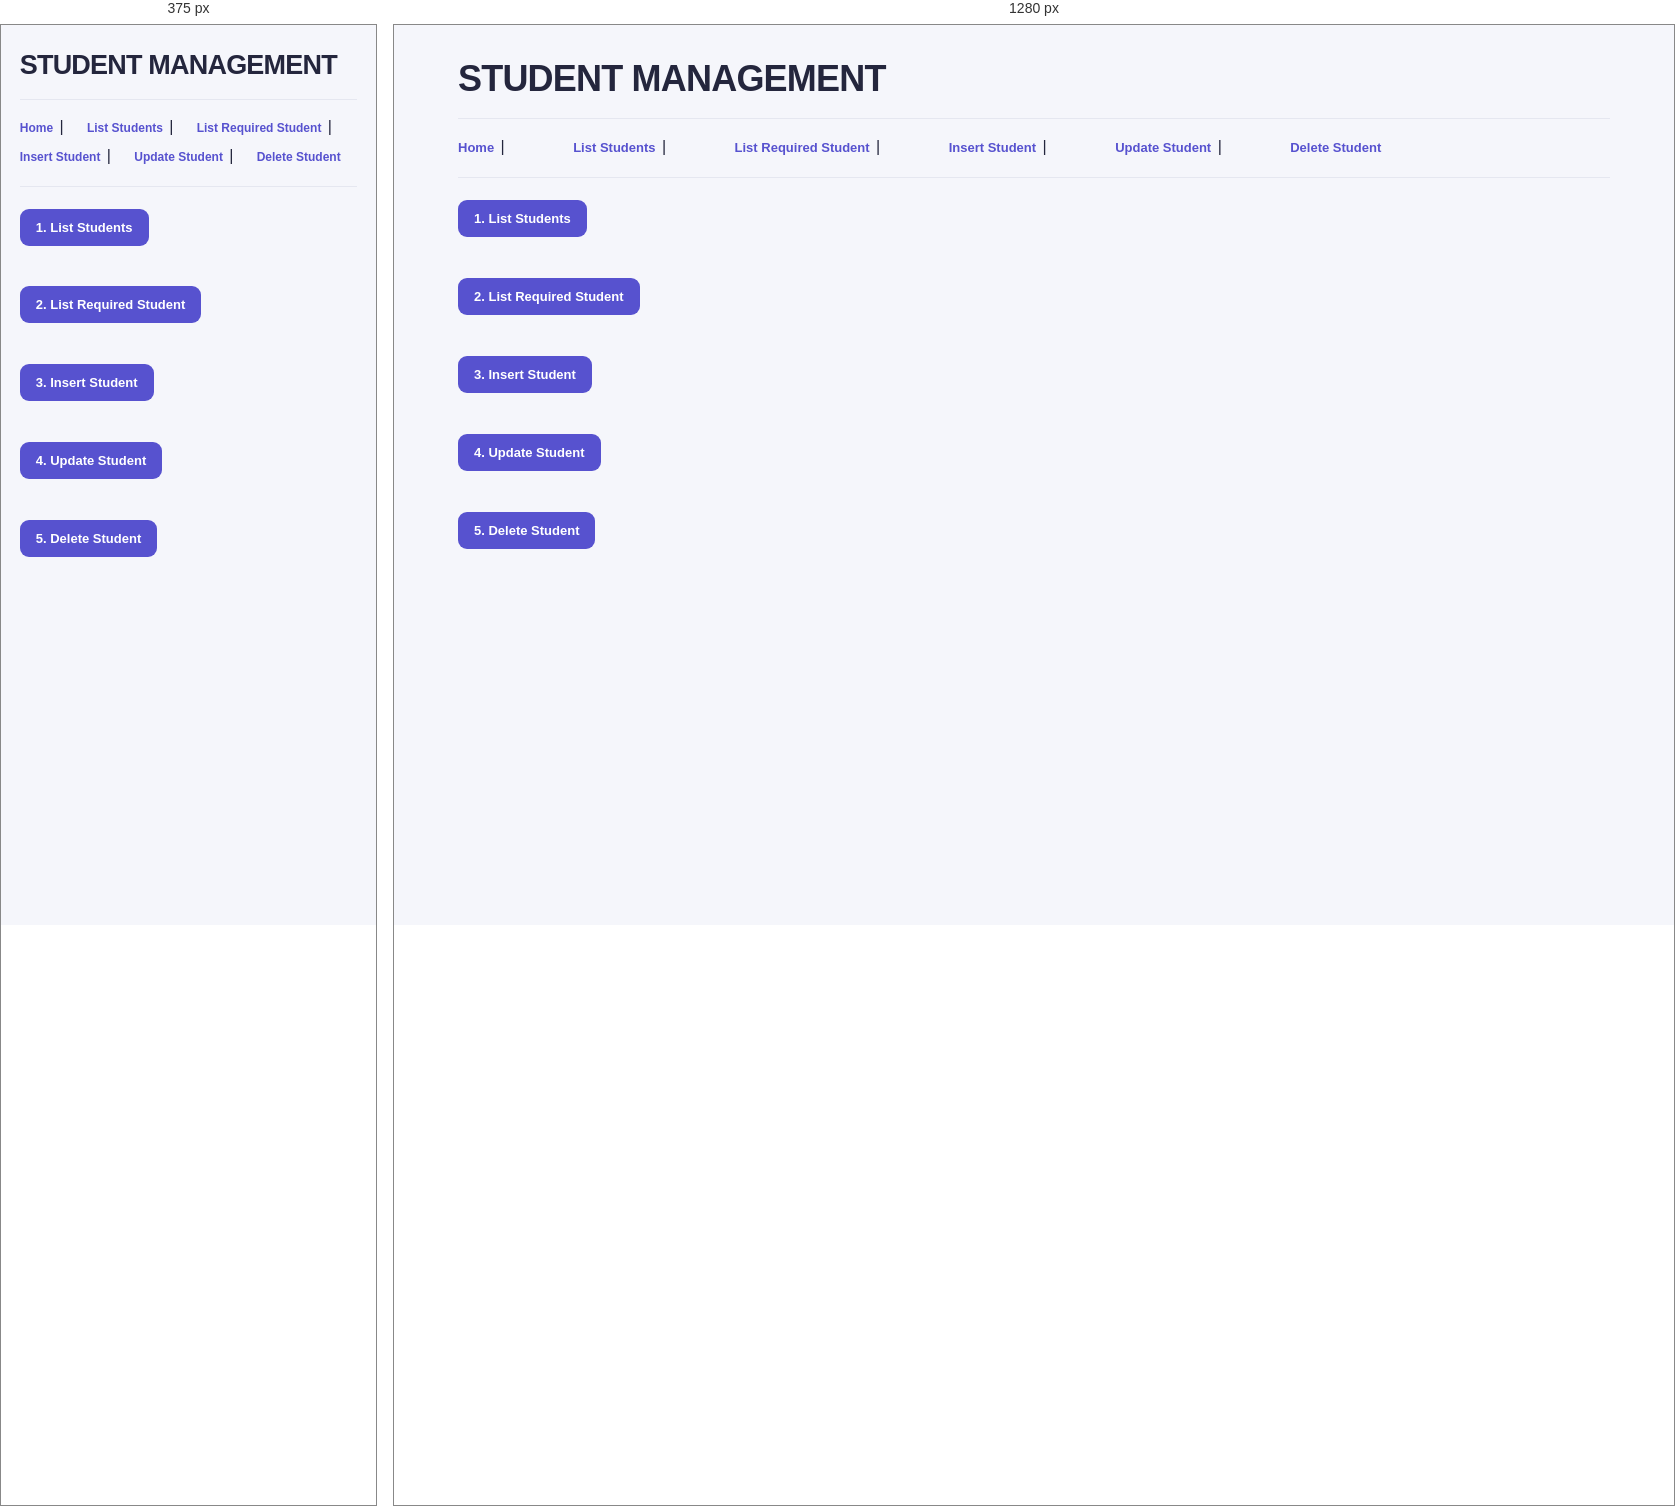
Rendered at 375 px and 1280 px, left to right.

<!-- file: index.html -->
<!DOCTYPE html>
<html>

<head>
<meta name="viewport" content="width=device-width, initial-scale=1.0">
    <title>Student Management</title>
    <link rel="stylesheet" href="style.css">
</head>

<body>

<h1>STUDENT MANAGEMENT</h1>
<hr>

<a href="index.html">Home</a> |
<a href="list.html">List Students</a> |
<a href="listOne.html">List Required Student</a> |
<a href="insert.html">Insert Student</a> |
<a href="update.html">Update Student</a> |
<a href="delete.html">Delete Student</a>

<hr>

<button onclick="location.href='list.html'">
1. List Students
</button>

<br><br>

<button onclick="location.href='listOne.html'">
2. List Required Student
</button>

<br><br>

<button onclick="location.href='insert.html'">
3. Insert Student
</button>

<br><br>

<button onclick="location.href='update.html'">
4. Update Student
</button>

<br><br>

<button onclick="location.href='delete.html'">
5. Delete Student
</button>

</body>

</html>

/* @media block from style.css */
@media(max-width:650px){body>h1{margin-top:24px}body>a{margin-left:5%;font-size:12px}table{font-size:12px}th,td{padding:10px 9px}}